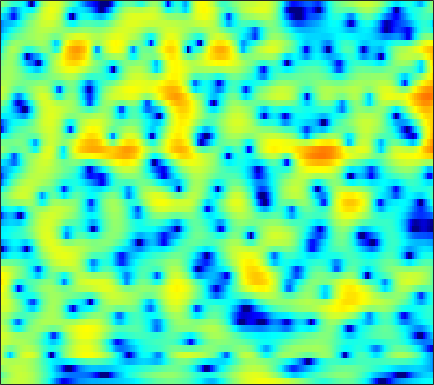

Values plotted in this chart, from the file beside it:
-0.092257, 0.43294, 1.0488, 1.5759, 1.9077, 2.2766, 2.5543, 2.701, 2.8125, 2.8322, 2.7578, 2.6396, 2.4009, 2.0643, 1.7432, 1.2259, 0.59785, 0.06217, -0.7516, -1.6894, -2.7792, -3.7019, -5.081, -6.6596
-1.867, -1.002, -0.005843, 0.8243, 1.345, 1.912, 2.343, 2.582, 2.793, 2.886, 2.863, 2.771, 2.555, 2.231, 1.92, 1.419, 0.8226, 0.3122, -0.4484, -1.293, -2.211, -2.941, -3.958, -5.009
0.6016, 0.9859, 1.442, 1.832, 2.078, 2.342, 2.529, 2.619, 2.671, 2.64, 2.527, 2.386, 2.119, 1.766, 1.443, 0.9331, 0.3368, -0.1663, -0.9143, -1.749, -2.668, -3.415, -4.499, -5.703
2.396, 2.218, 2.001, 1.839, 1.769, 1.751, 1.81, 1.883, 1.994, 2.083, 2.106, 2.062, 1.906, 1.626, 1.327, 0.8062, 0.1508, -0.4233, -1.286, -2.233, -3.208, -3.919, -4.793, -5.514
2.723, 1.01, -1.934, -5.689, -7.879, -6.284, -2.901, -0.8791, 1.092, 2.441, 3.311, 3.707, 3.947, 3.885, 3.651, 3.088, 2.234, 1.384, -0.07776, -2.005, -4.601, -7.259, -12.87, -31.4
2.684, 1.795, 0.64, -0.2715, -0.6408, -0.6231, -0.1474, 0.3579, 1.038, 1.602, 1.997, 2.165, 2.216, 2.06, 1.814, 1.326, 0.6678, 0.06948, -0.8508, -1.848, -2.843, -3.52, -4.231, -4.574
3.372, 3.094, 2.73, 2.406, 2.204, 1.995, 1.848, 1.776, 1.71, 1.643, 1.546, 1.439, 1.232, 0.9219, 0.6135, 0.09177, -0.5645, -1.155, -2.074, -3.127, -4.291, -5.206, -6.395, -7.337
3.663, 3.453, 3.097, 2.684, 2.361, 1.942, 1.568, 1.342, 1.132, 1.023, 0.995, 0.9998, 0.9957, 0.9318, 0.8207, 0.5504, 0.1089, -0.3501, -1.173, -2.293, -3.792, -5.236, -7.782, -11.33
2.895, 2.482, 1.702, 0.642, -0.3385, -1.85, -3.448, -4.447, -4.982, -4.386, -3.172, -2.214, -1.08, -0.1889, 0.3161, 0.7693, 0.9983, 1.047, 0.9536, 0.6985, 0.3245, 0.004996, -0.4177, -0.7458
1.788, 1.363, 0.4818, -0.8325, -2.158, -4.482, -7.627, -10.36, -11.95, -9.313, -6.298, -4.541, -2.777, -1.478, -0.7212, 0.06064, 0.6464, 0.9837, 1.323, 1.553, 1.692, 1.747, 1.769, 1.748
2.043, 1.937, 1.582, 0.9967, 0.4359, -0.3975, -1.226, -1.768, -2.295, -2.564, -2.611, -2.542, -2.348, -2.076, -1.821, -1.395, -0.8678, -0.443, 0.1231, 0.6617, 1.117, 1.374, 1.604, 1.677
3.436, 3.439, 3.251, 2.88, 2.49, 1.855, 1.115, 0.4933, -0.4251, -1.441, -2.606, -3.595, -5.061, -6.515, -7.311, -7.297, -5.961, -4.596, -2.799, -1.281, -0.09314, 0.5731, 1.188, 1.504
4.186, 4.041, 3.66, 3.111, 2.598, 1.789, 0.8624, 0.09819, -1.012, -2.264, -3.734, -5.069, -7.337, -10.37, -12.96, -13.63, -9.96, -7.259, -4.431, -2.339, -0.8348, 0.01616, 0.8111, 1.279
4.374, 3.962, 3.194, 2.181, 1.281, -0.07086, -1.487, -2.487, -3.591, -4.336, -4.724, -4.869, -4.957, -4.895, -4.725, -4.263, -3.477, -2.775, -1.785, -0.8394, -0.04664, 0.4392, 0.9213, 1.2
5.398, 4.767, 3.615, 2.008, 0.4637, -2.219, -5.976, -9.992, -16.8, -13.31, -8.647, -6.497, -4.569, -3.282, -2.533, -1.715, -1.025, -0.545, 0.04783, 0.537, 0.9404, 1.152, 1.296, 1.262
6.256, 5.672, 4.662, 3.364, 2.187, 0.3707, -1.634, -3.051, -4.35, -4.599, -4.058, -3.52, -2.858, -2.36, -2.1, -1.808, -1.564, -1.347, -0.9789, -0.5471, -0.1192, 0.1255, 0.2675, 0.1205
5.72, 5.328, 4.688, 3.949, 3.322, 2.443, 1.55, 0.8999, 0.1009, -0.6088, -1.26, -1.765, -2.56, -3.55, -4.488, -5.971, -7.401, -7.935, -7.306, -5.546, -3.754, -2.648, -1.596, -1.042
3.669, 3.454, 3.098, 2.696, 2.362, 1.88, 1.353, 0.9189, 0.3027, -0.3805, -1.161, -1.827, -2.933, -4.36, -5.775, -8.305, -11.77, -14.24, -12.35, -8.096, -4.879, -3.13, -1.402, -0.2363
-0.7056, -0.7705, -0.7997, -0.8321, -0.8656, -0.9802, -1.184, -1.394, -1.76, -2.204, -2.696, -3.059, -3.508, -3.913, -4.161, -4.404, -4.407, -4.151, -3.484, -2.467, -1.317, -0.4454, 0.6247, 1.541
-8.227, -7.944, -7.054, -6.066, -5.447, -4.92, -4.741, -4.825, -5.219, -5.826, -6.479, -6.857, -6.885, -6.335, -5.598, -4.436, -3.237, -2.333, -1.186, -0.1044, 0.8596, 1.53, 2.304, 2.958
-33.53, -19.36, -13.09, -9.812, -8.333, -7.138, -6.707, -6.847, -7.68, -9.429, -12.68, -17.19, -24.05, -13.9, -9.641, -5.87, -3.208, -1.685, -0.05065, 1.22, 2.233, 2.836, 3.454, 3.868
-9.67, -9.263, -8.263, -7.187, -6.51, -5.82, -5.461, -5.439, -5.697, -6.289, -6.987, -7.374, -7.162, -5.91, -4.521, -2.589, -0.8057, 0.3437, 1.628, 2.622, 3.367, 3.744, 4.038, 4.078
-5.981, -5.811, -5.47, -5.073, -4.749, -4.366, -4.037, -3.818, -3.552, -3.296, -2.951, -2.599, -1.995, -1.215, -0.5425, 0.4363, 1.389, 2.049, 2.822, 3.429, 3.815, 3.944, 3.885, 3.542
-6.188, -6.003, -5.745, -5.444, -5.212, -4.923, -4.641, -4.402, -4.032, -3.512, -2.876, -2.306, -1.45, -0.5255, 0.1686, 1.056, 1.878, 2.425, 3.031, 3.472, 3.714, 3.767, 3.618, 3.203
-9.369, -8.787, -8.025, -7.457, -7.232, -7.175, -7.336, -7.526, -7.616, -7.16, -6.07, -4.968, -3.365, -1.829, -0.7752, 0.4275, 1.427, 2.058, 2.723, 3.193, 3.493, 3.608, 3.603, 3.402
-15.11, -12.05, -9.627, -8.429, -8.138, -8.508, -9.918, -12.01, -17.54, -24.74, -13.55, -9.198, -5.483, -2.985, -1.595, -0.161, 0.8904, 1.502, 2.134, 2.616, 2.989, 3.18, 3.359, 3.427
-7.518, -6.655, -5.647, -4.957, -4.686, -4.718, -5.18, -5.688, -6.292, -6.209, -5.114, -3.954, -2.405, -1.137, -0.4482, 0.165, 0.5213, 0.6422, 0.7779, 1, 1.345, 1.681, 2.144, 2.567
-1.929, -1.61, -1.086, -0.575, -0.2516, 0.08223, 0.3267, 0.4734, 0.6713, 0.8929, 1.158, 1.341, 1.466, 1.355, 1.081, 0.302, -0.998, -2.311, -4.281, -5.327, -4.277, -2.775, -0.9692, 0.2742
-1.626, -1.06, -0.2701, 0.5049, 1.042, 1.68, 2.243, 2.596, 2.972, 3.24, 3.358, 3.337, 3.109, 2.57, 1.93, 0.6268, -1.352, -3.451, -7.282, -10.24, -7.663, -5.169, -2.889, -1.721
-5.596, -4.432, -2.996, -1.696, -0.8061, 0.2619, 1.165, 1.743, 2.364, 2.827, 3.113, 3.208, 3.171, 2.937, 2.601, 1.989, 1.196, 0.5472, -0.2103, -0.7515, -0.9794, -0.9603, -1.02, -1.278
-11.78, -9.618, -7.133, -5.106, -3.827, -2.355, -1.144, -0.3668, 0.5166, 1.23, 1.797, 2.117, 2.411, 2.565, 2.585, 2.508, 2.326, 2.157, 1.883, 1.587, 1.277, 1.009, 0.5984, 0.06089
-14.57, -12.09, -9.51, -7.458, -6.178, -4.75, -3.502, -2.664, -1.641, -0.7095, 0.1079, 0.6538, 1.267, 1.739, 2.028, 2.294, 2.459, 2.51, 2.482, 2.384, 2.201, 1.989, 1.66, 1.229
-10.98, -10.04, -8.992, -8.154, -7.581, -6.897, -6.051, -5.285, -4.131, -2.892, -1.694, -0.8722, 0.09998, 0.901, 1.4, 1.928, 2.327, 2.538, 2.715, 2.778, 2.726, 2.615, 2.364, 2.015
-6.676, -6.853, -7.344, -8.327, -9.398, -11.1, -11.88, -10.81, -8.027, -5.374, -3.194, -1.934, -0.5913, 0.4662, 1.07, 1.748, 2.271, 2.595, 2.968, 3.194, 3.269, 3.249, 3.02, 2.624
-2.018, -2.583, -3.692, -5.328, -7.132, -10.4, -13.11, -11.39, -7.432, -4.364, -2.324, -1.235, -0.2605, 0.3206, 0.6486, 1.038, 1.54, 2.022, 2.711, 3.365, 3.833, 3.976, 3.896, 3.397
0.8797, 0.5442, -0.008592, -0.6129, -1.065, -1.575, -1.759, -1.64, -1.2, -0.7051, -0.4093, -0.408, -0.8674, -1.998, -3.219, -5.004, -5.026, -3.369, -0.7267, 1.441, 2.936, 3.585, 3.972, 3.752
-0.5862, -0.6485, -0.6688, -0.6691, -0.6197, -0.5077, -0.3817, -0.2976, -0.2225, -0.2805, -0.5321, -0.9767, -1.984, -3.642, -5.535, -8.786, -9.44, -6.687, -2.996, -0.3214, 1.429, 2.335, 2.973, 3.149
-5.292, -5.025, -4.341, -3.522, -2.935, -2.223, -1.657, -1.32, -1.013, -0.839, -0.8178, -0.9008, -1.116, -1.381, -1.578, -1.612, -1.267, -0.7366, 0.1837, 1.184, 2.03, 2.525, 2.925, 3.042
-16.95, -13.71, -9.903, -7.229, -5.813, -4.444, -3.48, -2.943, -2.396, -1.98, -1.652, -1.391, -1.046, -0.6767, -0.3328, 0.1885, 0.7789, 1.245, 1.915, 2.507, 3.019, 3.27, 3.471, 3.422
-12.99, -11.74, -9.572, -7.759, -6.735, -5.822, -5.225, -4.97, -4.709, -4.509, -4.221, -3.863, -3.187, -2.322, -1.558, -0.5138, 0.5194, 1.229, 2.118, 2.831, 3.388, 3.661, 3.865, 3.834
-6.116, -6.156, -6.12, -6.141, -6.27, -6.612, -7.151, -7.701, -8.617, -9.626, -10.33, -10.32, -9.077, -6.845, -5.086, -2.888, -1.013, 0.1929, 1.48, 2.503, 3.23, 3.631, 3.926, 4.014
-2.715, -3.158, -3.943, -4.98, -5.948, -7.457, -9.275, -10.72, -12.93, -15.74, -20.83, -29.87, -18.96, -11.47, -7.907, -4.409, -1.844, -0.3319, 1.212, 2.346, 3.125, 3.514, 3.797, 3.871
0.2551, -0.4257, -1.669, -3.327, -4.94, -7.79, -11.63, -15.28, -18.98, -16.89, -14.11, -12.16, -9.53, -6.678, -4.665, -2.279, -0.2813, 0.9084, 2.145, 2.983, 3.472, 3.607, 3.565, 3.266
2.772, 2.148, 1.057, -0.4311, -1.839, -4.107, -6.949, -9.13, -10.77, -9.626, -7.312, -5.661, -3.631, -1.868, -0.6753, 0.7357, 1.892, 2.583, 3.249, 3.596, 3.591, 3.345, 2.644, 1.478
2.961, 2.635, 2.05, 1.278, 0.6215, -0.3297, -1.234, -1.793, -2.214, -2.193, -1.813, -1.38, -0.6646, 0.06265, 0.6212, 1.281, 1.82, 2.124, 2.379, 2.404, 2.144, 1.741, 0.7762, -0.764
1.807, 1.828, 1.706, 1.477, 1.231, 0.8246, 0.4269, 0.1352, -0.1785, -0.3959, -0.5096, -0.516, -0.4788, -0.3492, -0.2393, -0.06968, 0.1166, 0.2482, 0.3825, 0.448, 0.402, 0.2467, -0.09773, -0.6527
0.8261, 1.124, 1.346, 1.389, 1.308, 1.107, 0.783, 0.4972, 0.05448, -0.4315, -0.9147, -1.258, -1.689, -2.049, -2.288, -2.486, -2.53, -2.436, -2.167, -1.744, -1.248, -0.8924, -0.4347, -0.05851
0.2228, 0.6813, 1.108, 1.278, 1.269, 1.074, 0.6426, 0.1922, -0.5807, -1.499, -2.508, -3.314, -4.324, -5.347, -6.048, -6.942, -7.622, -7.735, -7.014, -5.559, -3.841, -2.589, -1.156, 0.06101
-0.4579, 0.1165, 0.7066, 1.029, 1.099, 0.863, 0.2754, -0.4331, -1.768, -3.523, -5.641, -7.348, -9.24, -10.56, -11.3, -12.99, -17.14, -25.55, -19.03, -10.86, -6.36, -4.073, -1.815, -0.1128
-1.912, -0.9274, 0.1441, 0.8878, 1.171, 1.14, 0.6492, -0.1114, -1.7, -4.173, -8.064, -12.77, -30.13, -17.42, -13.09, -10.76, -9.725, -9.124, -7.667, -5.627, -3.634, -2.372, -1.083, -0.1247
-4.739, -2.682, -0.6766, 0.666, 1.294, 1.766, 1.754, 1.46, 0.689, -0.49, -1.986, -3.122, -4.125, -4.189, -3.766, -2.915, -2.076, -1.55, -0.8508, -0.3125, -0.02791, -0.01845, -0.5071, -1.672
-6.205, -4.58, -2.787, -1.404, -0.6083, 0.18, 0.6474, 0.8445, 0.8967, 0.7863, 0.599, 0.484, 0.3836, 0.4331, 0.5685, 0.8382, 1.098, 1.288, 1.406, 1.356, 1.032, 0.5144, -0.6231, -2.498
-7.602, -6.611, -5.337, -4.161, -3.36, -2.492, -1.748, -1.297, -0.7919, -0.3758, -0.009303, 0.2399, 0.5484, 0.8506, 1.078, 1.343, 1.57, 1.701, 1.766, 1.703, 1.484, 1.199, 0.6947, 0.1078
-10.41, -9.114, -7.667, -6.521, -5.776, -4.918, -4.107, -3.529, -2.752, -1.994, -1.276, -0.7775, -0.1385, 0.4324, 0.8159, 1.27, 1.668, 1.896, 2.143, 2.275, 2.293, 2.246, 2.088, 1.859
-10.91, -9.725, -8.764, -8.275, -8.107, -7.787, -7.238, -6.53, -5.359, -4.112, -2.938, -2.134, -1.18, -0.3343, 0.2366, 0.9457, 1.575, 1.998, 2.489, 2.875, 3.136, 3.245, 3.26, 3.12
-6.878, -7.137, -7.979, -9.591, -11.5, -14.88, -15.73, -13.02, -9.334, -6.682, -4.836, -3.806, -2.755, -1.852, -1.199, -0.2946, 0.6452, 1.368, 2.251, 3.026, 3.626, 3.931, 4.154, 4.134
-2.606, -3.35, -4.711, -6.619, -8.441, -11.06, -11.89, -10.52, -8.261, -6.611, -5.727, -5.493, -5.577, -5.77, -5.56, -4.44, -2.592, -1.122, 0.6716, 2.129, 3.237, 3.846, 4.371, 4.58
0.3524, -0.1366, -0.8844, -1.728, -2.392, -3.134, -3.647, -3.881, -4.116, -4.52, -5.371, -6.516, -9.142, -14.64, -28.36, -14.85, -7.589, -4.432, -1.53, 0.4901, 1.954, 2.772, 3.514, 3.929
